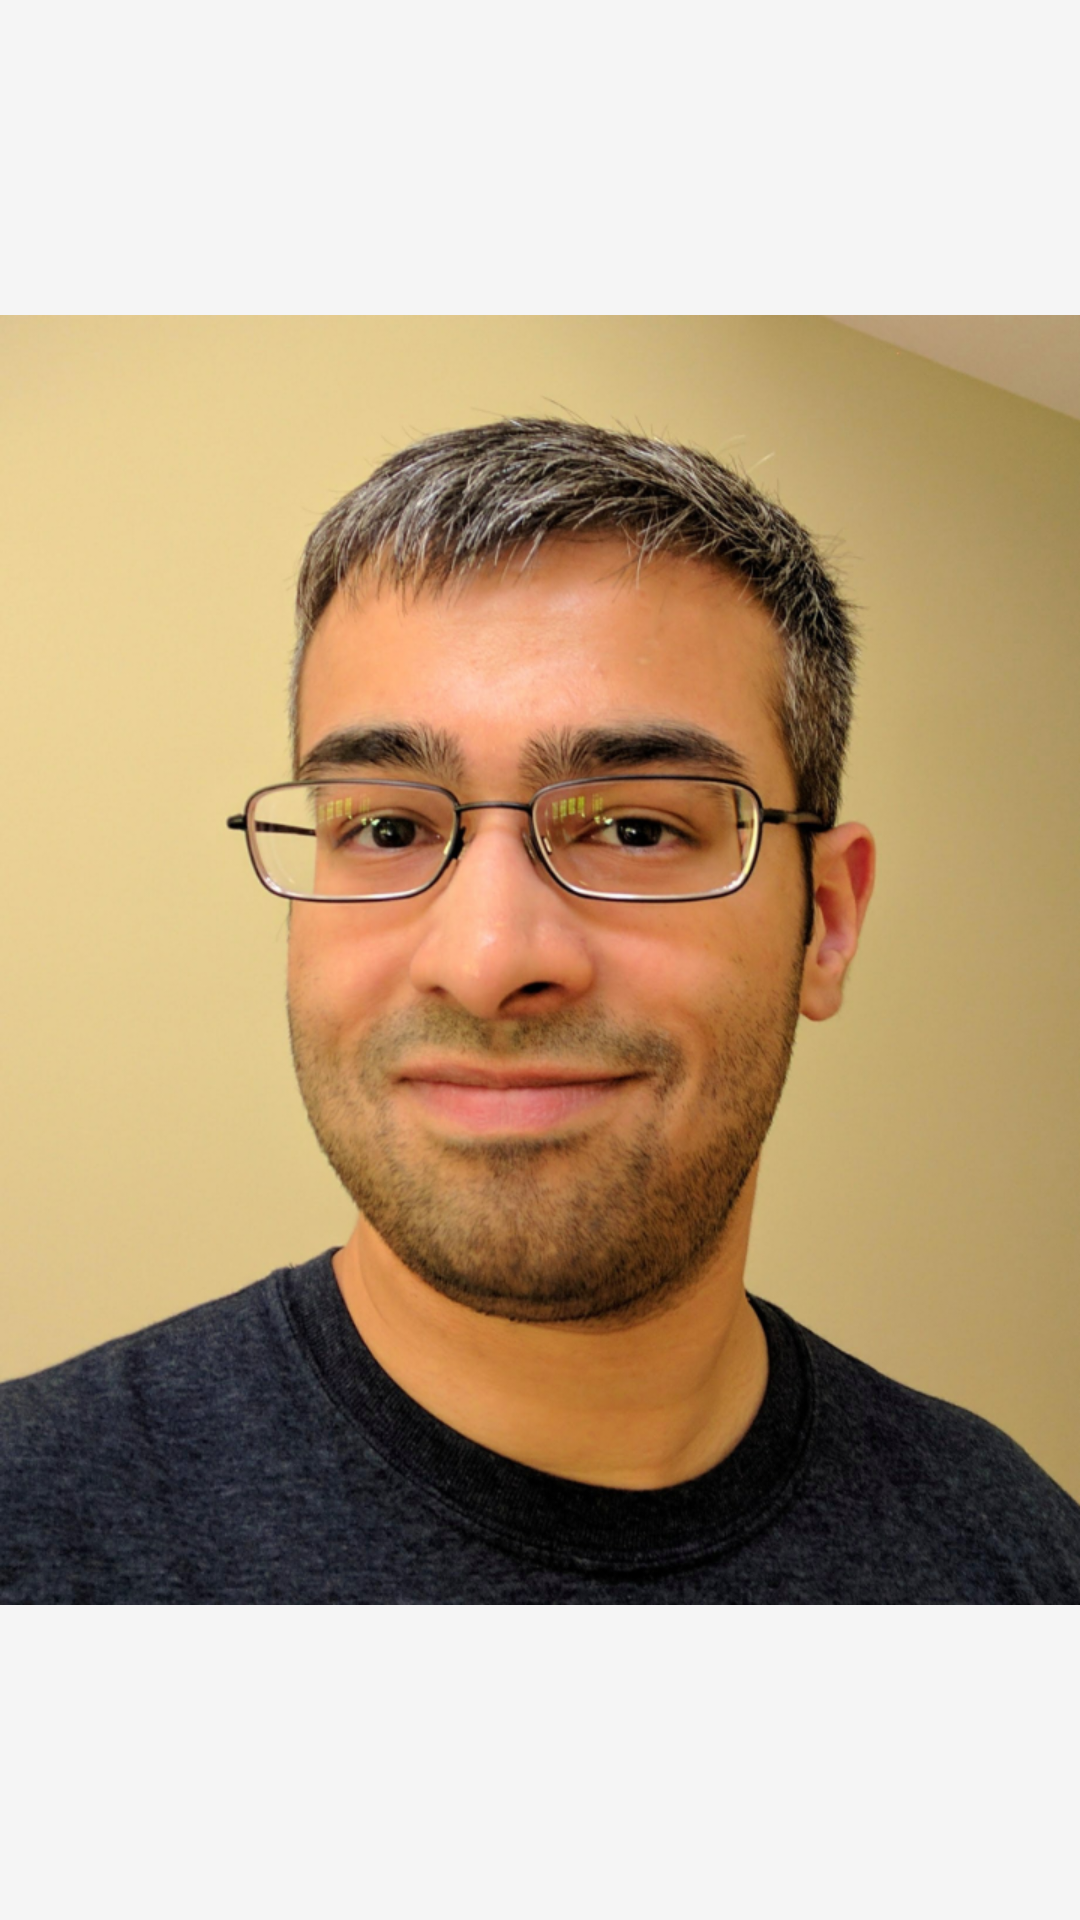

Layout XML and referenced resources for this Android screen:
<!-- AndroidManifest.xml: application theme AppTheme -->
<!-- res/layout/dialog_profile_image.xml -->
<?xml version="1.0" encoding="utf-8"?>
<ImageView xmlns:android="http://schemas.android.com/apk/res/android"
    xmlns:tools="http://schemas.android.com/tools"
    android:layout_width="match_parent"
    android:layout_height="match_parent"
    android:src="@mipmap/profile_rect"
    tools:ignore="ContentDescription">

</ImageView>
<!-- resources referenced by this layout -->
<resources>
  <!-- mipmap profile_rect: png bitmap (mipmap-hdpi, 270655 bytes) -->
  <style name="AppTheme" parent="Theme.MaterialComponents.Light">
          <item name="colorPrimary">@color/colorPrimary</item>
          <item name="colorPrimaryDark">@color/colorPrimaryDark</item>
          <item name="colorAccent">@color/colorAccent</item>
          <item name="android:windowContentTransitions">true</item>
          <item name="android:windowBackground">@color/colorPrimary</item>
      </style>
  <color name="colorPrimary">#F5F5F5</color>
  <color name="colorPrimaryDark">#EBEBEB</color>
  <color name="colorAccent">#4A97E9</color>
</resources>
